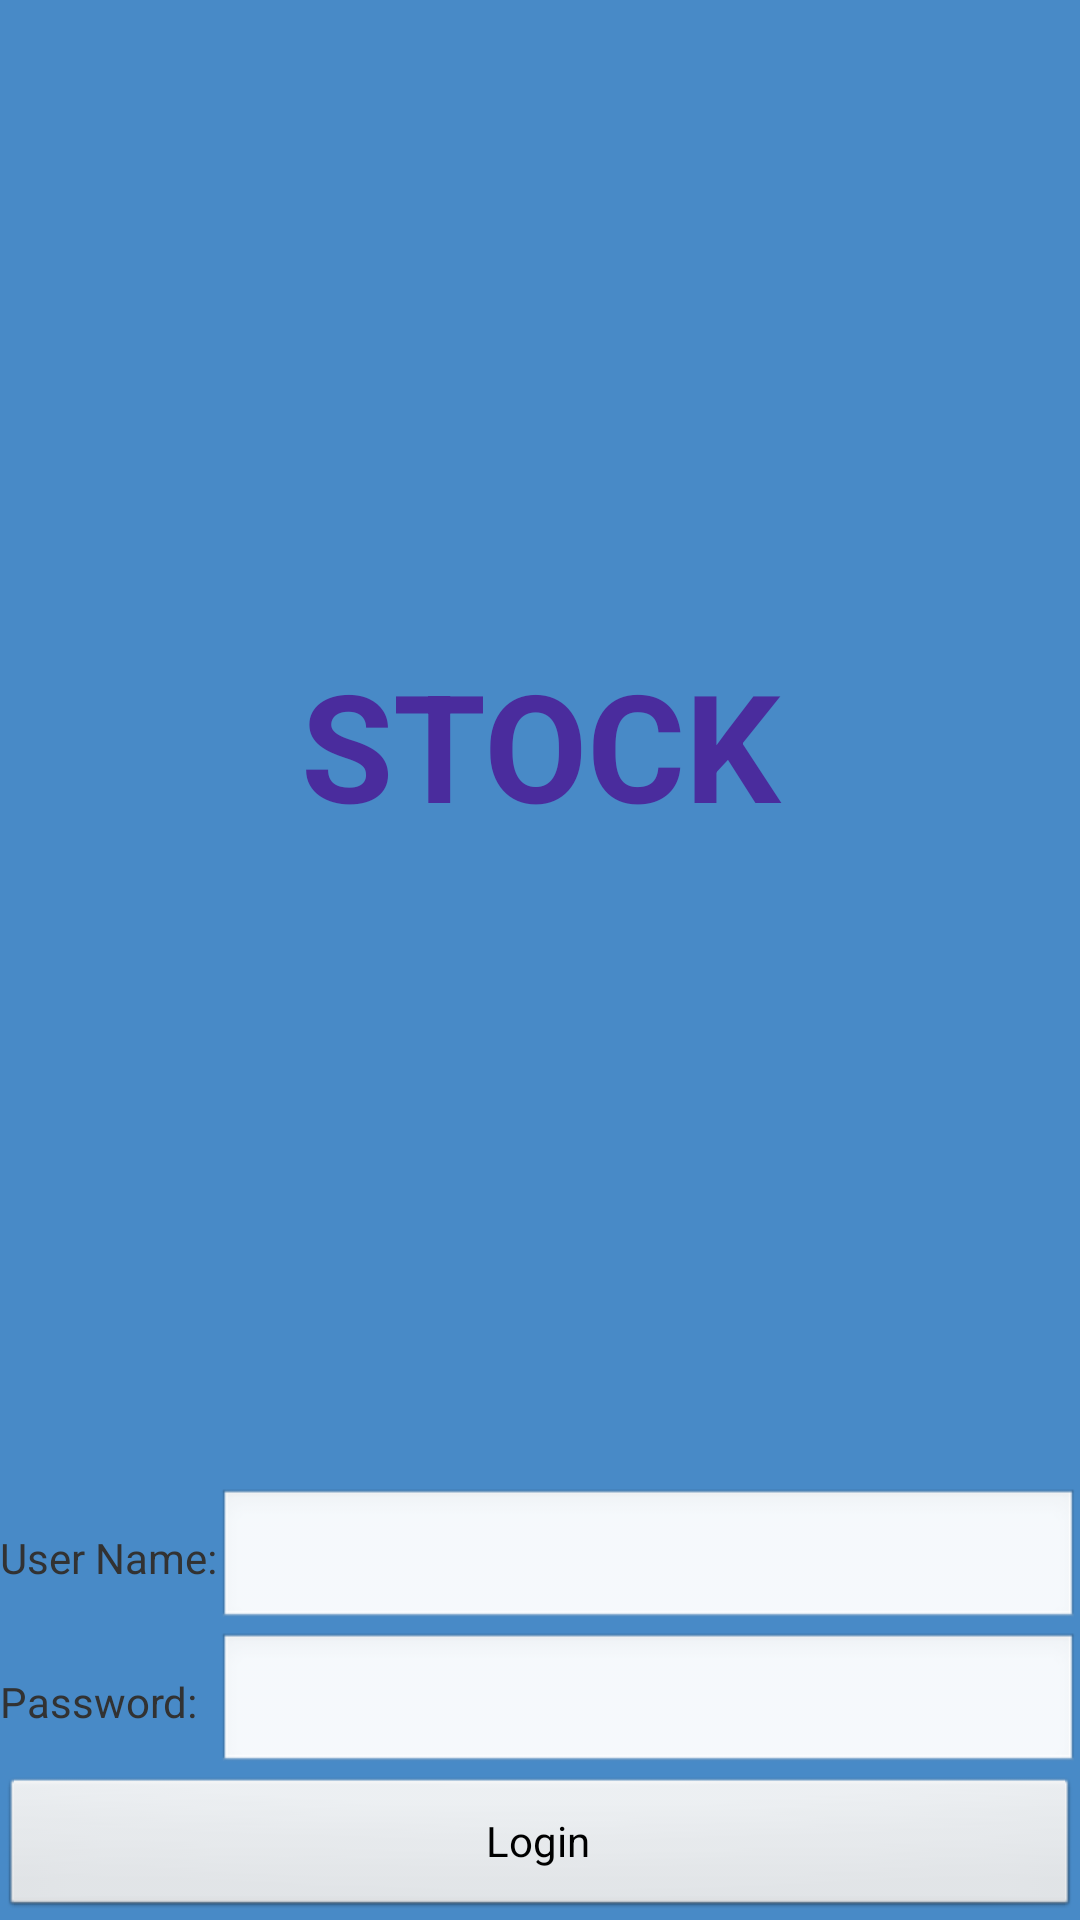

Android layout source for this screen:
<!-- AndroidManifest.xml: application theme AppTheme -->
<!-- res/layout/activity_main.xml -->
<LinearLayout
android:id="@+id/container"
android:layout_width="fill_parent"
android:layout_height="fill_parent"
android:background="#488AC7"
android:gravity="bottom"
xmlns:android="http://schemas.android.com/apk/res/android"
android:orientation="vertical" >
<TextView android:text="STOCK"
    android:layout_width="fill_parent"
	android:layout_height="wrap_content"	
	android:layout_gravity ="top"
	android:gravity ="center"
	android:layout_weight="1"
	android:textSize="50dp"
	android:textStyle="bold"
	android:textColor="#4A2C9D"
		    ></TextView>
    <TableLayout
        android:layout_width="match_parent"
    	android:layout_height="wrap_content"
    	android:orientation="vertical" 
    	android:stretchColumns="1">
    	
	<TableRow>    	
		<TextView android:id="@+id/tvUser"		    
		    android:text="User Name:"
		    ></TextView>
		<EditText android:id="@+id/etUser"
		    ></EditText>
	</TableRow>
	
	<TableRow>  
	<TextView android:id="@+id/tvPassword"    
	    android:text="Password:"
	    ></TextView>	
	<EditText android:id="@+id/etPassword"    
	    android:inputType="textVisiblePassword"
	    ></EditText>
	</TableRow>
	
	<Button android:id="@+id/btnLogin"	    
	    android:text="Login"	 
	    android:layout_column="1"
	    android:onClick="onClick"></Button>"
  
	</TableLayout>

</LinearLayout>
<!-- resources referenced by this layout -->
<resources>
  <style name="AppTheme" parent="AppBaseTheme">
          
      </style>
  <style name="AppBaseTheme" parent="android:Theme.Light">
          
      </style>
</resources>
